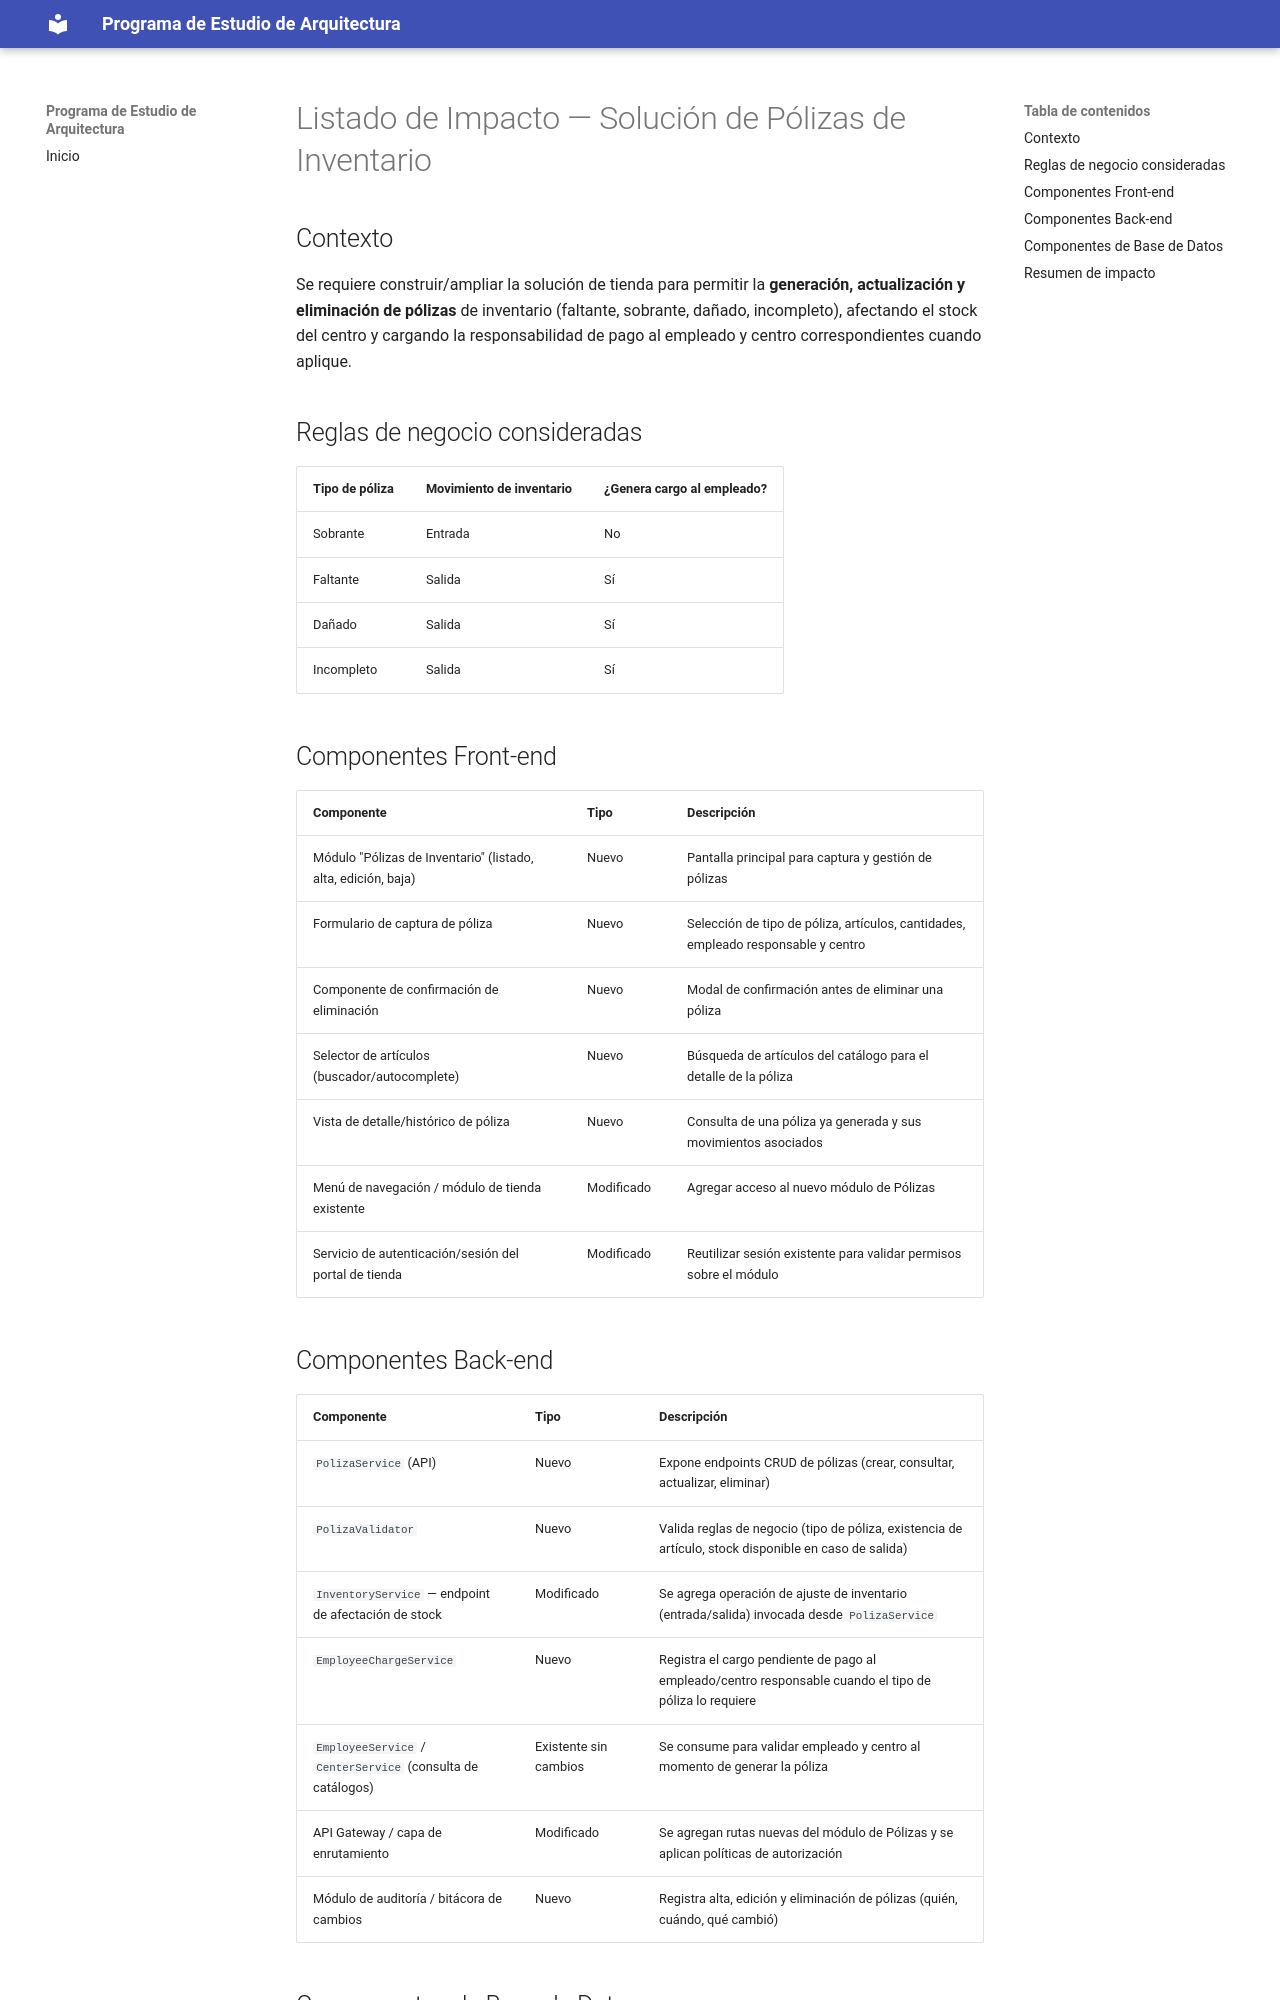

repository: isidrolv/ArchitecturalInterviewQuestionsAndAswers · page: ejercicio-arquitectura-polizas/01-listado-impacto/index.html · generator: mkdocs

# Listado de Impacto — Solución de Pólizas de Inventario

## Contexto

Se requiere construir/ampliar la solución de tienda para permitir la **generación,
actualización y eliminación de pólizas** de inventario (faltante, sobrante, dañado,
incompleto), afectando el stock del centro y cargando la responsabilidad de pago
al empleado y centro correspondientes cuando aplique.

## Reglas de negocio consideradas

| Tipo de póliza | Movimiento de inventario | ¿Genera cargo al empleado? |
|---|---|---|
| Sobrante | Entrada | No |
| Faltante | Salida | Sí |
| Dañado | Salida | Sí |
| Incompleto | Salida | Sí |

## Componentes Front-end

| Componente | Tipo | Descripción |
|---|---|---|
| Módulo "Pólizas de Inventario" (listado, alta, edición, baja) | Nuevo | Pantalla principal para captura y gestión de pólizas |
| Formulario de captura de póliza | Nuevo | Selección de tipo de póliza, artículos, cantidades, empleado responsable y centro |
| Componente de confirmación de eliminación | Nuevo | Modal de confirmación antes de eliminar una póliza |
| Selector de artículos (buscador/autocomplete) | Nuevo | Búsqueda de artículos del catálogo para el detalle de la póliza |
| Vista de detalle/histórico de póliza | Nuevo | Consulta de una póliza ya generada y sus movimientos asociados |
| Menú de navegación / módulo de tienda existente | Modificado | Agregar acceso al nuevo módulo de Pólizas |
| Servicio de autenticación/sesión del portal de tienda | Modificado | Reutilizar sesión existente para validar permisos sobre el módulo |

## Componentes Back-end

| Componente | Tipo | Descripción |
|---|---|---|
| `PolizaService` (API) | Nuevo | Expone endpoints CRUD de pólizas (crear, consultar, actualizar, eliminar) |
| `PolizaValidator` | Nuevo | Valida reglas de negocio (tipo de póliza, existencia de artículo, stock disponible en caso de salida) |
| `InventoryService` — endpoint de afectación de stock | Modificado | Se agrega operación de ajuste de inventario (entrada/salida) invocada desde `PolizaService` |
| `EmployeeChargeService` | Nuevo | Registra el cargo pendiente de pago al empleado/centro responsable cuando el tipo de póliza lo requiere |
| `EmployeeService` / `CenterService` (consulta de catálogos) | Existente sin cambios | Se consume para validar empleado y centro al momento de generar la póliza |
| API Gateway / capa de enrutamiento | Modificado | Se agregan rutas nuevas del módulo de Pólizas y se aplican políticas de autorización |
| Módulo de auditoría / bitácora de cambios | Nuevo | Registra alta, edición y eliminación de pólizas (quién, cuándo, qué cambió) |
